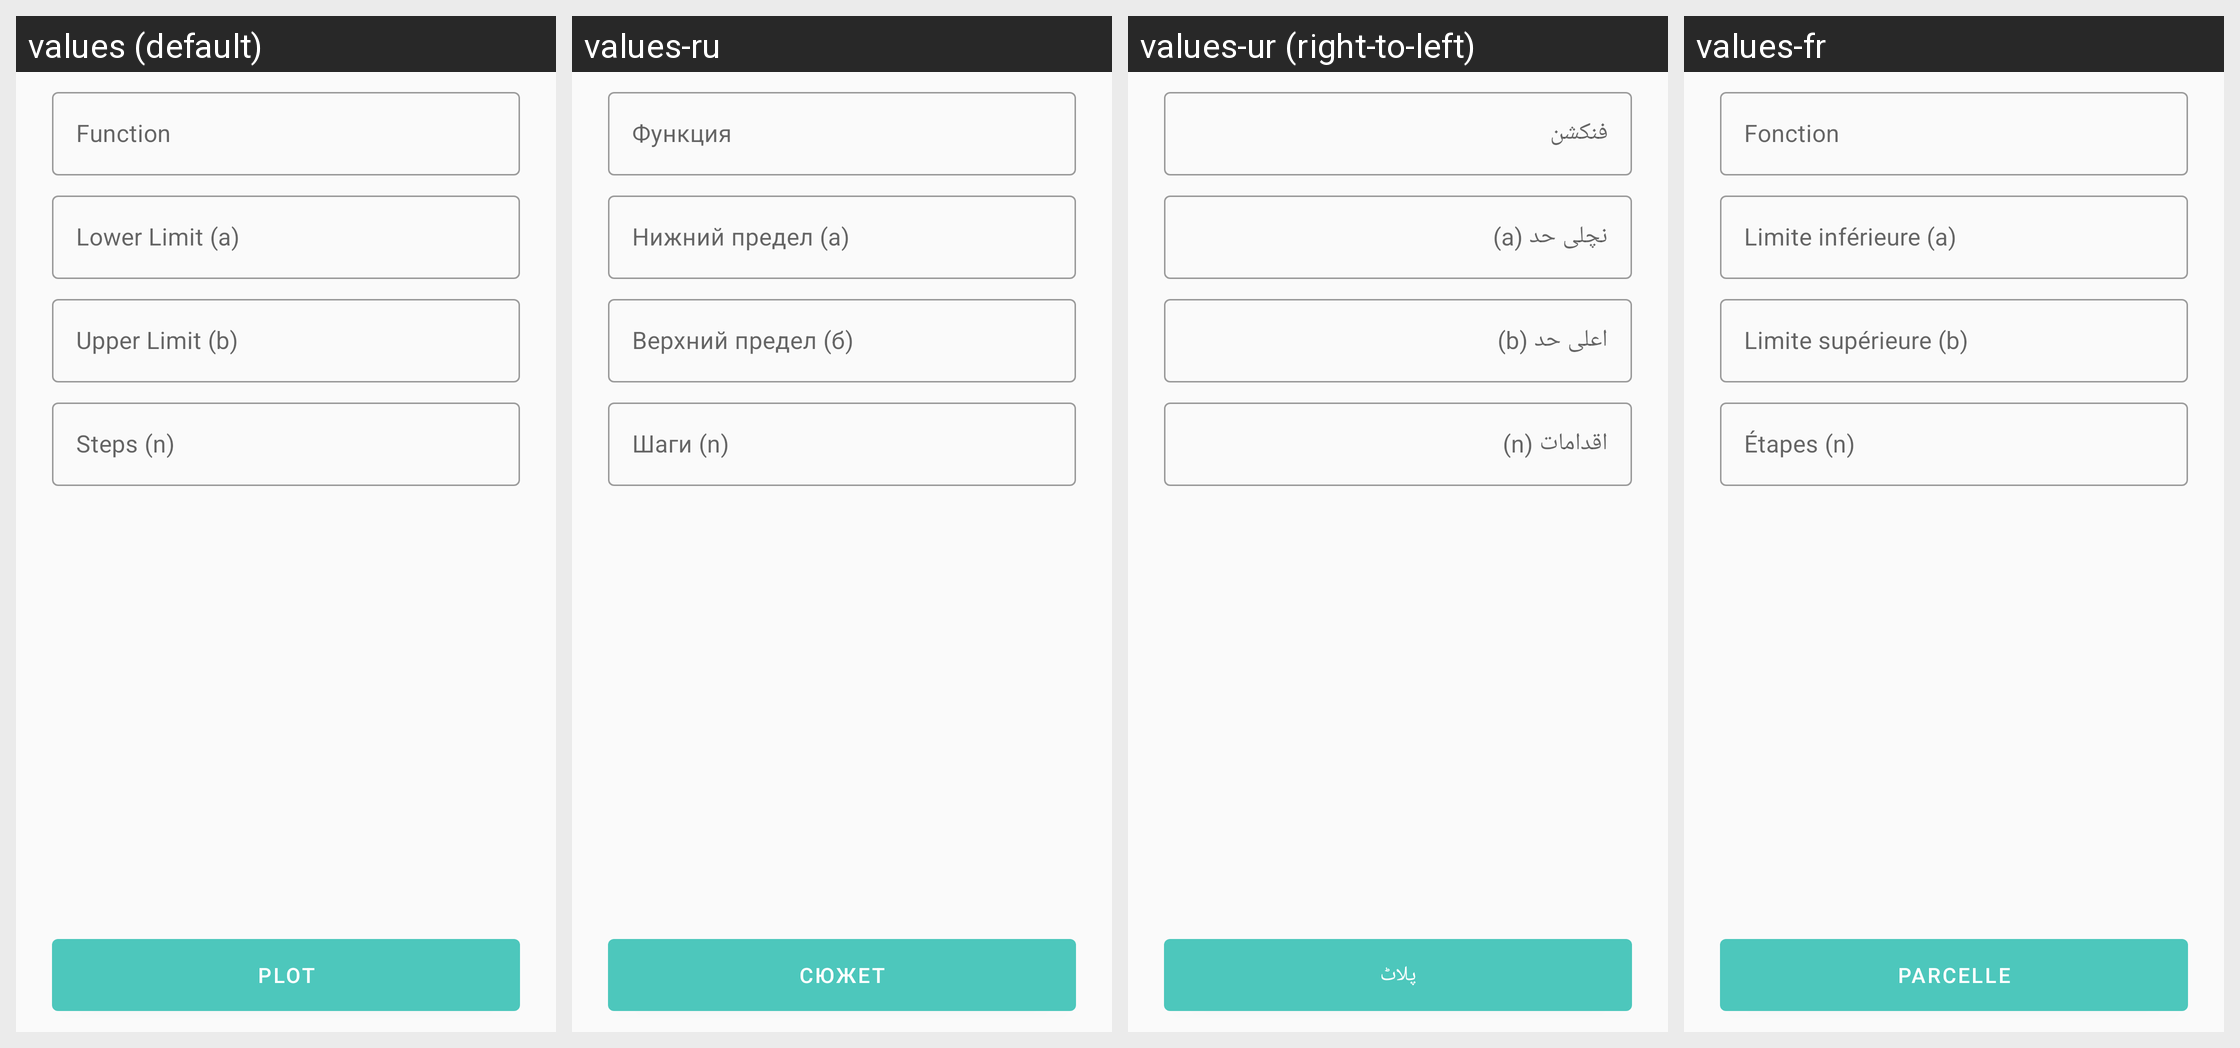

The same Android screen rendered under several of its app's locales, left to right. List the strings drawn on it with the default value and each locale's translation.
Android screen res/layout/view_pager_plot_form.xml rendered under 4 locales, left to right: values (default), values-ru, values-ur (right-to-left), values-fr. Device: Nexus 5 (rendered at 1080×1920; each locale shown at half size, 540×960, under a caption strip naming it); theme Theme.Integral.
Other locales in the repository, not shown: values-ar, values-bn, values-da, values-de, values-es, values-fa, values-hi, values-in, values-it, values-ja, values-ko, values-pt, values-tr, values-zh.
Strings drawn on this screen, with the default value and each locale's value (text and hints the layout hard-codes, and strings that could not be matched under every locale, appear in the picture but are not listed):

function
  values: Function
  values-ru: Функция
  values-ur: فنکشن
  values-fr: Fonction

lower_limit
  values: Lower Limit (a)
  values-ru: Нижний предел (а)
  values-ur: نچلی حد (a)
  values-fr: Limite inférieure (a)

upper_limit
  values: Upper Limit (b)
  values-ru: Верхний предел (б)
  values-ur: اعلی حد (b)
  values-fr: Limite supérieure (b)

steps
  values: Steps (n)
  values-ru: Шаги (n)
  values-ur: اقدامات (n)
  values-fr: Étapes (n)

plot
  values: Plot
  values-ru: Сюжет
  values-ur: پلاٹ
  values-fr: Parcelle
